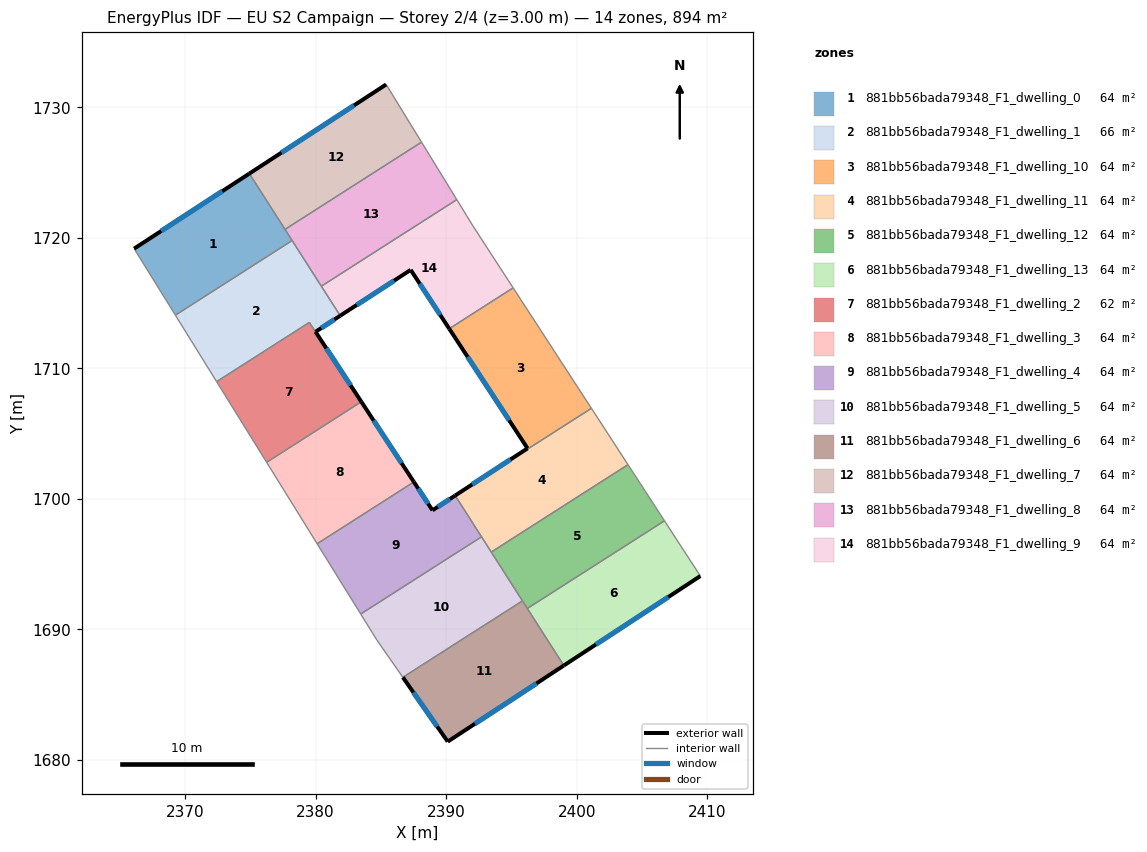
=== STOREY PLAN SPEC (per zone: floor XY polygon, exterior-wall plan segments, windows/doors) ===
zone 1: 881bb56bada79348_F1_dwelling_0  (63.9 m²)
  floor: (2374.92, 1724.93) (2378.20, 1719.80) (2369.25, 1714.08) (2366.09, 1719.18)
  exterior wall: (2374.92, 1724.93) – (2366.09, 1719.18)  [10.5 m]
    window: (2372.85, 1723.58) – (2368.16, 1720.53)  [8.9 m²]
  interior walls: 4
zone 2: 881bb56bada79348_F1_dwelling_1  (65.8 m²)
  floor: (2378.20, 1719.80) (2381.88, 1714.04) (2379.99, 1712.81) (2379.52, 1713.53) (2372.41, 1708.99) (2369.25, 1714.08)
  exterior wall: (2379.99, 1712.81) – (2381.88, 1714.04)  [2.3 m]
    window: (2380.43, 1713.10) – (2381.43, 1713.75)  [1.9 m²]
  interior walls: 6
zone 3: 881bb56bada79348_F1_dwelling_10  (63.8 m²)
  floor: (2395.13, 1716.17) (2401.12, 1706.94) (2396.26, 1703.83) (2396.23, 1703.88) (2390.23, 1713.04)
  exterior wall: (2390.23, 1713.04) – (2396.23, 1703.88)  [10.9 m]
    window: (2391.64, 1710.89) – (2394.82, 1706.03)  [9.2 m²]
  interior walls: 4
zone 4: 881bb56bada79348_F1_dwelling_11  (64.0 m²)
  floor: (2401.12, 1706.94) (2403.93, 1702.63) (2393.45, 1695.93) (2390.68, 1700.26) (2396.23, 1703.88) (2396.26, 1703.83)
  exterior wall: (2396.23, 1703.88) – (2390.68, 1700.26)  [6.6 m]
    window: (2394.93, 1703.03) – (2391.99, 1701.11)  [5.6 m²]
  interior walls: 6
zone 5: 881bb56bada79348_F1_dwelling_12  (63.9 m²)
  floor: (2403.93, 1702.63) (2406.72, 1698.33) (2396.22, 1691.61) (2393.45, 1695.93)
  interior walls: 5
zone 6: 881bb56bada79348_F1_dwelling_13  (63.9 m²)
  floor: (2406.72, 1698.33) (2409.47, 1694.10) (2399.01, 1687.24) (2396.22, 1691.61)
  exterior wall: (2399.01, 1687.24) – (2409.47, 1694.10)  [12.5 m]
    window: (2401.47, 1688.85) – (2407.01, 1692.49)  [10.6 m²]
  interior walls: 3
zone 7: 881bb56bada79348_F1_dwelling_2  (61.9 m²)
  floor: (2379.52, 1713.53) (2383.50, 1707.45) (2376.24, 1702.81) (2372.41, 1708.99)
  exterior wall: (2383.50, 1707.45) – (2379.99, 1712.81)  [6.4 m]
    window: (2382.67, 1708.70) – (2380.81, 1711.55)  [5.4 m²]
  interior walls: 4
zone 8: 881bb56bada79348_F1_dwelling_3  (63.9 m²)
  floor: (2383.50, 1707.45) (2387.52, 1701.30) (2380.11, 1696.57) (2376.24, 1702.81)
  exterior wall: (2387.52, 1701.30) – (2383.50, 1707.45)  [7.3 m]
    window: (2386.58, 1702.75) – (2384.44, 1706.00)  [6.2 m²]
  interior walls: 3
zone 9: 881bb56bada79348_F1_dwelling_4  (63.9 m²)
  floor: (2390.68, 1700.26) (2392.71, 1697.10) (2383.45, 1691.18) (2380.11, 1696.57) (2387.52, 1701.30) (2388.95, 1699.13)
  exterior wall: (2390.68, 1700.26) – (2388.95, 1699.13)  [2.1 m]
    window: (2390.28, 1700.00) – (2389.36, 1699.39)  [1.7 m²]
  exterior wall: (2388.95, 1699.13) – (2387.52, 1701.30)  [2.6 m]
    window: (2388.61, 1699.64) – (2387.86, 1700.79)  [2.2 m²]
  interior walls: 4
zone 10: 881bb56bada79348_F1_dwelling_5  (63.9 m²)
  floor: (2392.71, 1697.10) (2395.84, 1692.19) (2386.68, 1686.33) (2384.69, 1689.18) (2383.45, 1691.18)
  interior walls: 6
zone 11: 881bb56bada79348_F1_dwelling_6  (63.9 m²)
  floor: (2395.84, 1692.19) (2399.01, 1687.24) (2390.11, 1681.41) (2386.68, 1686.33)
  exterior wall: (2390.11, 1681.41) – (2399.01, 1687.24)  [10.6 m]
    window: (2392.20, 1682.78) – (2396.92, 1685.87)  [9.0 m²]
  exterior wall: (2386.68, 1686.33) – (2390.11, 1681.41)  [6.0 m]
    window: (2387.49, 1685.18) – (2389.31, 1682.57)  [5.1 m²]
  interior walls: 3
zone 12: 881bb56bada79348_F1_dwelling_7  (63.9 m²)
  floor: (2385.40, 1731.75) (2388.11, 1727.34) (2377.65, 1720.65) (2374.92, 1724.93)
  exterior wall: (2385.40, 1731.75) – (2374.92, 1724.93)  [12.5 m]
    window: (2382.94, 1730.15) – (2377.38, 1726.53)  [10.6 m²]
  interior walls: 3
zone 13: 881bb56bada79348_F1_dwelling_8  (63.9 m²)
  floor: (2388.11, 1727.34) (2390.81, 1722.93) (2380.43, 1716.30) (2377.65, 1720.65)
  interior walls: 5
zone 14: 881bb56bada79348_F1_dwelling_9  (63.9 m²)
  floor: (2392.05, 1720.90) (2395.13, 1716.17) (2390.23, 1713.04) (2387.28, 1717.55) (2381.88, 1714.04) (2380.43, 1716.30) (2390.81, 1722.93)
  exterior wall: (2387.28, 1717.55) – (2390.23, 1713.04)  [5.4 m]
    window: (2387.97, 1716.49) – (2389.54, 1714.10)  [4.5 m²]
  exterior wall: (2381.88, 1714.04) – (2387.28, 1717.55)  [6.4 m]
    window: (2383.15, 1714.86) – (2386.01, 1716.73)  [5.4 m²]
  interior walls: 5

=== DERIVED (storey summary) ===
Building: EU S2 Campaign
Storey: 2 of 4  (floor level z = 3.00 m)
Storey gross floor area: 894.4 m²
Zones on this storey: 14
  - 881bb56bada79348_F1_dwelling_0: floor 63.9 m²; exterior wall 10.5 m (31.6 m²); 1 window(s) 8.9 m²; WWR 28.1%
  - 881bb56bada79348_F1_dwelling_1: floor 65.8 m²; exterior wall 2.3 m (6.8 m²); 1 window(s) 1.9 m²; WWR 28.1%
  - 881bb56bada79348_F1_dwelling_10: floor 63.8 m²; exterior wall 10.9 m (32.8 m²); 1 window(s) 9.2 m²; WWR 28.1%
  - 881bb56bada79348_F1_dwelling_11: floor 64.0 m²; exterior wall 6.6 m (19.9 m²); 1 window(s) 5.6 m²; WWR 28.1%
  - 881bb56bada79348_F1_dwelling_12: floor 63.9 m²
  - 881bb56bada79348_F1_dwelling_13: floor 63.9 m²; exterior wall 12.5 m (37.5 m²); 1 window(s) 10.6 m²; WWR 28.1%
  - 881bb56bada79348_F1_dwelling_2: floor 61.9 m²; exterior wall 6.4 m (19.2 m²); 1 window(s) 5.4 m²; WWR 28.1%
  - 881bb56bada79348_F1_dwelling_3: floor 63.9 m²; exterior wall 7.3 m (22.0 m²); 1 window(s) 6.2 m²; WWR 28.1%
  - 881bb56bada79348_F1_dwelling_4: floor 63.9 m²; exterior wall 4.7 m (14.0 m²); 2 window(s) 3.9 m²; WWR 28.1%
  - 881bb56bada79348_F1_dwelling_5: floor 63.9 m²
  - 881bb56bada79348_F1_dwelling_6: floor 63.9 m²; exterior wall 16.6 m (49.9 m²); 2 window(s) 14.0 m²; WWR 28.1%
  - 881bb56bada79348_F1_dwelling_7: floor 63.9 m²; exterior wall 12.5 m (37.5 m²); 1 window(s) 10.6 m²; WWR 28.1%
  - 881bb56bada79348_F1_dwelling_8: floor 63.9 m²
  - 881bb56bada79348_F1_dwelling_9: floor 63.9 m²; exterior wall 11.8 m (35.5 m²); 2 window(s) 10.0 m²; WWR 28.1%
Zone adjacency (shared interzone walls):
  - 881bb56bada79348_F1_dwelling_0 ↔ 881bb56bada79348_F1_dwelling_1
  - 881bb56bada79348_F1_dwelling_0 ↔ 881bb56bada79348_F1_dwelling_7
  - 881bb56bada79348_F1_dwelling_0 ↔ 881bb56bada79348_F1_dwelling_8
  - 881bb56bada79348_F1_dwelling_1 ↔ 881bb56bada79348_F1_dwelling_2
  - 881bb56bada79348_F1_dwelling_1 ↔ 881bb56bada79348_F1_dwelling_8
  - 881bb56bada79348_F1_dwelling_1 ↔ 881bb56bada79348_F1_dwelling_9
  - 881bb56bada79348_F1_dwelling_10 ↔ 881bb56bada79348_F1_dwelling_11
  - 881bb56bada79348_F1_dwelling_10 ↔ 881bb56bada79348_F1_dwelling_9
  - 881bb56bada79348_F1_dwelling_11 ↔ 881bb56bada79348_F1_dwelling_12
  - 881bb56bada79348_F1_dwelling_11 ↔ 881bb56bada79348_F1_dwelling_4
  - 881bb56bada79348_F1_dwelling_11 ↔ 881bb56bada79348_F1_dwelling_5
  - 881bb56bada79348_F1_dwelling_12 ↔ 881bb56bada79348_F1_dwelling_13
  - 881bb56bada79348_F1_dwelling_12 ↔ 881bb56bada79348_F1_dwelling_5
  - 881bb56bada79348_F1_dwelling_12 ↔ 881bb56bada79348_F1_dwelling_6
  - 881bb56bada79348_F1_dwelling_13 ↔ 881bb56bada79348_F1_dwelling_6
  - 881bb56bada79348_F1_dwelling_2 ↔ 881bb56bada79348_F1_dwelling_3
  - 881bb56bada79348_F1_dwelling_3 ↔ 881bb56bada79348_F1_dwelling_4
  - 881bb56bada79348_F1_dwelling_4 ↔ 881bb56bada79348_F1_dwelling_5
  - 881bb56bada79348_F1_dwelling_5 ↔ 881bb56bada79348_F1_dwelling_6
  - 881bb56bada79348_F1_dwelling_7 ↔ 881bb56bada79348_F1_dwelling_8
  - 881bb56bada79348_F1_dwelling_8 ↔ 881bb56bada79348_F1_dwelling_9